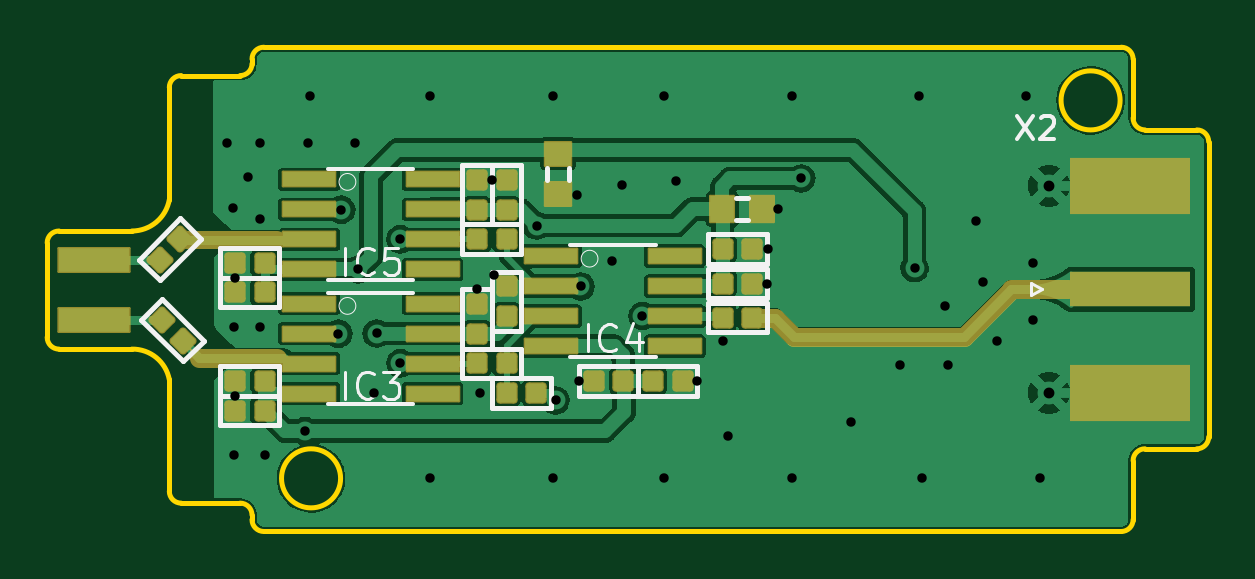
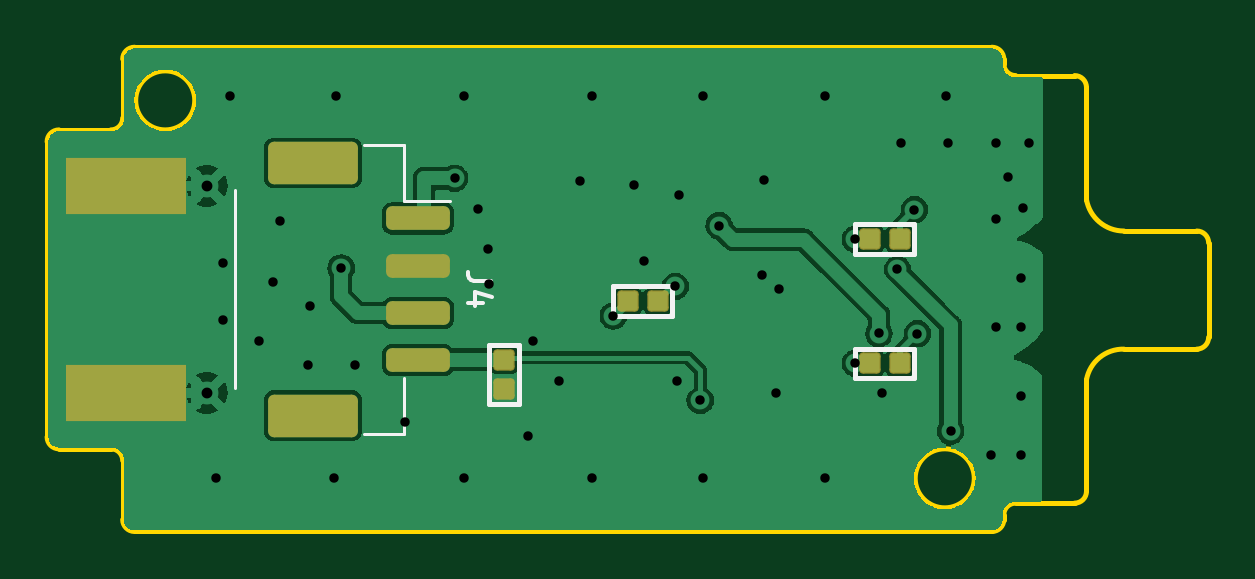
Circuit board: 10 layer files. Board 49.2 x 20.5 mm.
- bottom_copper: diff-probe-B_Cu.gbr (148247 bytes)
- bottom_mask: diff-probe-B_Mask.gbr (2232 bytes)
- paste: diff-probe-B_Paste.gbr (2227 bytes)
- bottom_silk: diff-probe-B_SilkS.gbr (2006 bytes)
- outline: diff-probe-Edge_Cuts.gbr (2693 bytes)
- top_copper: diff-probe-F_Cu.gbr (122476 bytes)
- top_mask: diff-probe-F_Mask.gbr (5263 bytes)
- paste: diff-probe-F_Paste.gbr (4410 bytes)
- top_silk: diff-probe-F_SilkS.gbr (8166 bytes)
- drill: diff-probe-PTH.drl (1095 bytes)

=== bottom_copper: diff-probe-B_Cu.gbr (148247 bytes, source omitted) ===
=== bottom_mask: diff-probe-B_Mask.gbr (2232 bytes, source withheld) ===
=== paste: diff-probe-B_Paste.gbr (2227 bytes, source withheld) ===
=== bottom_silk: diff-probe-B_SilkS.gbr ===
%TF.GenerationSoftware,KiCad,Pcbnew,(6.0.7)*%
%TF.CreationDate,2022-08-24T15:08:17+02:00*%
%TF.ProjectId,diff-probe,64696666-2d70-4726-9f62-652e6b696361,rev?*%
%TF.SameCoordinates,Original*%
%TF.FileFunction,Legend,Bot*%
%TF.FilePolarity,Positive*%
%FSLAX46Y46*%
G04 Gerber Fmt 4.6, Leading zero omitted, Abs format (unit mm)*
G04 Created by KiCad (PCBNEW (6.0.7)) date 2022-08-24 15:08:17*
%MOMM*%
%LPD*%
G01*
G04 APERTURE LIST*
%ADD10C,0.150000*%
%ADD11C,0.200000*%
%ADD12C,0.120000*%
G04 APERTURE END LIST*
D10*
%TO.C,J4*%
X155052380Y-97666666D02*
X155766666Y-97666666D01*
X155909523Y-97619047D01*
X156004761Y-97523809D01*
X156052380Y-97380952D01*
X156052380Y-97285714D01*
X155385714Y-98571428D02*
X156052380Y-98571428D01*
X155004761Y-98333333D02*
X155719047Y-98095238D01*
X155719047Y-98714285D01*
D11*
%TO.C,C1*%
X155125000Y-102850000D02*
X153875000Y-102850000D01*
X155125000Y-100350000D02*
X155125000Y-102850000D01*
X153875000Y-102850000D02*
X153875000Y-100350000D01*
X153875000Y-100350000D02*
X155125000Y-100350000D01*
D12*
%TO.C,J4*%
X158740000Y-91890000D02*
X158740000Y-94240000D01*
X160440000Y-91890000D02*
X158740000Y-91890000D01*
X165910000Y-93810000D02*
X165910000Y-102190000D01*
X158740000Y-104110000D02*
X158740000Y-101760000D01*
X160440000Y-104110000D02*
X158740000Y-104110000D01*
X158740000Y-94240000D02*
X156800000Y-94240000D01*
D11*
%TO.C,R27*%
X137131100Y-100503600D02*
X139631100Y-100503600D01*
X139631100Y-100503600D02*
X139631100Y-101753600D01*
X137131100Y-101753600D02*
X137131100Y-100503600D01*
X139631100Y-101753600D02*
X137131100Y-101753600D01*
%TO.C,R37*%
X137131100Y-95253600D02*
X139631100Y-95253600D01*
X137131100Y-96503600D02*
X137131100Y-95253600D01*
X139631100Y-95253600D02*
X139631100Y-96503600D01*
X139631100Y-96503600D02*
X137131100Y-96503600D01*
%TO.C,R38*%
X147381100Y-97878600D02*
X149881100Y-97878600D01*
X147381100Y-99128600D02*
X147381100Y-97878600D01*
X149881100Y-99128600D02*
X147381100Y-99128600D01*
X149881100Y-97878600D02*
X149881100Y-99128600D01*
%TD*%
M02*

=== outline: diff-probe-Edge_Cuts.gbr ===
%TF.GenerationSoftware,KiCad,Pcbnew,(6.0.7)*%
%TF.CreationDate,2022-08-24T15:08:17+02:00*%
%TF.ProjectId,diff-probe,64696666-2d70-4726-9f62-652e6b696361,rev?*%
%TF.SameCoordinates,Original*%
%TF.FileFunction,Profile,NP*%
%FSLAX46Y46*%
G04 Gerber Fmt 4.6, Leading zero omitted, Abs format (unit mm)*
G04 Created by KiCad (PCBNEW (6.0.7)) date 2022-08-24 15:08:17*
%MOMM*%
%LPD*%
G01*
G04 APERTURE LIST*
%TA.AperFunction,Profile*%
%ADD10C,0.200000*%
%TD*%
G04 APERTURE END LIST*
D10*
X170650000Y-90750000D02*
G75*
G03*
X171150000Y-91250000I500000J0D01*
G01*
X124679050Y-100030000D02*
X124679050Y-96030000D01*
X171150000Y-104750000D02*
X173350000Y-104750000D01*
X128264837Y-95529971D02*
G75*
G03*
X129850000Y-94200000I63J1609571D01*
G01*
X171150000Y-104750000D02*
G75*
G03*
X170650000Y-105250000I-100J-499900D01*
G01*
X133350000Y-107750000D02*
G75*
G03*
X133850000Y-108250000I500000J0D01*
G01*
X130350000Y-88950000D02*
G75*
G03*
X129850000Y-89450000I-100J-499900D01*
G01*
X137100000Y-106000000D02*
G75*
G03*
X137100000Y-106000000I-1250000J0D01*
G01*
X133850000Y-108250000D02*
X170150000Y-108250000D01*
X130350000Y-107050000D02*
X132850000Y-107050000D01*
X173850000Y-91750000D02*
G75*
G03*
X173350000Y-91250000I-500000J0D01*
G01*
X124679100Y-100030000D02*
G75*
G03*
X125179050Y-100530000I500000J0D01*
G01*
X133350000Y-88250000D02*
X133350000Y-88450000D01*
X170650000Y-90750000D02*
X170650000Y-88250000D01*
X133350000Y-107550000D02*
G75*
G03*
X132850000Y-107050000I-500000J0D01*
G01*
X170100000Y-90000000D02*
G75*
G03*
X170100000Y-90000000I-1250000J0D01*
G01*
X170650000Y-107750000D02*
X170650000Y-105250000D01*
X129850000Y-106550000D02*
G75*
G03*
X130350000Y-107050000I500000J0D01*
G01*
X170150000Y-87750000D02*
X133850000Y-87750000D01*
X129850000Y-89450000D02*
X129850000Y-94200000D01*
X125179050Y-100530000D02*
X128264837Y-100530000D01*
X129850000Y-101800000D02*
X129850000Y-106550000D01*
X170150000Y-108250000D02*
G75*
G03*
X170650000Y-107750000I-100J500100D01*
G01*
X132850000Y-88950000D02*
G75*
G03*
X133350000Y-88450000I-100J500100D01*
G01*
X133850000Y-87750000D02*
G75*
G03*
X133350000Y-88250000I-100J-499900D01*
G01*
X133350000Y-107550000D02*
X133350000Y-107750000D01*
X170650000Y-88250000D02*
G75*
G03*
X170150000Y-87750000I-500000J0D01*
G01*
X173350000Y-104750000D02*
G75*
G03*
X173850000Y-104250000I-100J500100D01*
G01*
X125179050Y-95529950D02*
G75*
G03*
X124679050Y-96030000I50J-500050D01*
G01*
X173850000Y-104250000D02*
X173850000Y-91750000D01*
X129849943Y-101825011D02*
G75*
G03*
X128264837Y-100530000I-1555043J-285789D01*
G01*
X128264837Y-95530000D02*
X125179050Y-95530000D01*
X173350000Y-91250000D02*
X171150000Y-91250000D01*
X132850000Y-88950000D02*
X130350000Y-88950000D01*
M02*

=== top_copper: diff-probe-F_Cu.gbr (122476 bytes, source omitted) ===
=== top_mask: diff-probe-F_Mask.gbr ===
%TF.GenerationSoftware,KiCad,Pcbnew,(6.0.7)*%
%TF.CreationDate,2022-08-24T15:08:17+02:00*%
%TF.ProjectId,diff-probe,64696666-2d70-4726-9f62-652e6b696361,rev?*%
%TF.SameCoordinates,Original*%
%TF.FileFunction,Soldermask,Top*%
%TF.FilePolarity,Negative*%
%FSLAX46Y46*%
G04 Gerber Fmt 4.6, Leading zero omitted, Abs format (unit mm)*
G04 Created by KiCad (PCBNEW (6.0.7)) date 2022-08-24 15:08:17*
%MOMM*%
%LPD*%
G01*
G04 APERTURE LIST*
G04 Aperture macros list*
%AMRoundRect*
0 Rectangle with rounded corners*
0 $1 Rounding radius*
0 $2 $3 $4 $5 $6 $7 $8 $9 X,Y pos of 4 corners*
0 Add a 4 corners polygon primitive as box body*
4,1,4,$2,$3,$4,$5,$6,$7,$8,$9,$2,$3,0*
0 Add four circle primitives for the rounded corners*
1,1,$1+$1,$2,$3*
1,1,$1+$1,$4,$5*
1,1,$1+$1,$6,$7*
1,1,$1+$1,$8,$9*
0 Add four rect primitives between the rounded corners*
20,1,$1+$1,$2,$3,$4,$5,0*
20,1,$1+$1,$4,$5,$6,$7,0*
20,1,$1+$1,$6,$7,$8,$9,0*
20,1,$1+$1,$8,$9,$2,$3,0*%
G04 Aperture macros list end*
%ADD10C,0.800000*%
%ADD11C,0.100000*%
%ADD12C,0.750000*%
%ADD13RoundRect,0.150800X0.000000X-0.424264X0.424264X0.000000X0.000000X0.424264X-0.424264X0.000000X0*%
%ADD14RoundRect,0.150800X0.000000X0.424264X-0.424264X0.000000X0.000000X-0.424264X0.424264X0.000000X0*%
%ADD15RoundRect,0.050800X-1.500000X-0.500000X1.500000X-0.500000X1.500000X0.500000X-1.500000X0.500000X0*%
%ADD16RoundRect,0.150800X-0.300000X-0.300000X0.300000X-0.300000X0.300000X0.300000X-0.300000X0.300000X0*%
%ADD17RoundRect,0.150800X0.300000X0.300000X-0.300000X0.300000X-0.300000X-0.300000X0.300000X-0.300000X0*%
%ADD18RoundRect,0.150800X-0.424264X0.000000X0.000000X-0.424264X0.424264X0.000000X0.000000X0.424264X0*%
%ADD19RoundRect,0.150800X0.424264X0.000000X0.000000X0.424264X-0.424264X0.000000X0.000000X-0.424264X0*%
%ADD20RoundRect,0.050800X-1.104900X0.304800X-1.104900X-0.304800X1.104900X-0.304800X1.104900X0.304800X0*%
%ADD21RoundRect,0.150800X0.300000X-0.300000X0.300000X0.300000X-0.300000X0.300000X-0.300000X-0.300000X0*%
%ADD22RoundRect,0.150800X-0.300000X0.300000X-0.300000X-0.300000X0.300000X-0.300000X0.300000X0.300000X0*%
%ADD23R,5.080000X1.500000*%
%ADD24R,5.080000X2.420000*%
%ADD25RoundRect,0.050800X0.550000X-0.500000X0.550000X0.500000X-0.550000X0.500000X-0.550000X-0.500000X0*%
%ADD26RoundRect,0.050800X-0.500000X-0.550000X0.500000X-0.550000X0.500000X0.550000X-0.500000X0.550000X0*%
G04 APERTURE END LIST*
D10*
X156300000Y-100000000D02*
X155500000Y-99200000D01*
X165400000Y-98100000D02*
X163500000Y-100000000D01*
X163500000Y-100000000D02*
X156300000Y-100000000D01*
X131100000Y-100900000D02*
X134400000Y-100900000D01*
D11*
X166500000Y-98000000D02*
X166300000Y-97900000D01*
X130500000Y-100300000D02*
X131100000Y-100900000D01*
D10*
X155500000Y-99200000D02*
X154600000Y-99200000D01*
D12*
X134400000Y-95900000D02*
X130600000Y-95900000D01*
D10*
X167900000Y-98000000D02*
X165500000Y-98000000D01*
D13*
%TO.C,R28*%
X129436008Y-96740242D03*
D14*
X130319892Y-95856358D03*
%TD*%
D15*
%TO.C,J3*%
X126679050Y-99300000D03*
X126679050Y-96760000D03*
%TD*%
D16*
%TO.C,C19*%
X132631100Y-96878600D03*
D17*
X133881100Y-96878600D03*
%TD*%
D16*
%TO.C,C20*%
X132631100Y-98128600D03*
D17*
X133881100Y-98128600D03*
%TD*%
%TO.C,C24*%
X151575000Y-101878600D03*
D16*
X150325000Y-101878600D03*
%TD*%
D18*
%TO.C,R20*%
X129536008Y-99284458D03*
D19*
X130419892Y-100168342D03*
%TD*%
D20*
%TO.C,IC3*%
X135764900Y-98598600D03*
X135764900Y-99868600D03*
X135764900Y-101138600D03*
X135764900Y-102408600D03*
X140997300Y-102408600D03*
X140997300Y-101138600D03*
X140997300Y-99868600D03*
X140997300Y-98598600D03*
%TD*%
D16*
%TO.C,R26*%
X144131100Y-102378600D03*
D17*
X145381100Y-102378600D03*
%TD*%
D16*
%TO.C,R30*%
X153275000Y-99200000D03*
D17*
X154525000Y-99200000D03*
%TD*%
D16*
%TO.C,C22*%
X132631100Y-103128600D03*
D17*
X133881100Y-103128600D03*
%TD*%
D16*
%TO.C,C18*%
X153275000Y-97753600D03*
D17*
X154525000Y-97753600D03*
%TD*%
D16*
%TO.C,C17*%
X153275000Y-96300000D03*
D17*
X154525000Y-96300000D03*
%TD*%
D21*
%TO.C,C16*%
X142881100Y-99878600D03*
D22*
X142881100Y-98628600D03*
%TD*%
D16*
%TO.C,R22*%
X142881100Y-101128600D03*
D17*
X144131100Y-101128600D03*
%TD*%
D16*
%TO.C,C21*%
X132631100Y-101878600D03*
D17*
X133881100Y-101878600D03*
%TD*%
D21*
%TO.C,C13*%
X142881100Y-94628600D03*
D22*
X142881100Y-93378600D03*
%TD*%
D20*
%TO.C,IC5*%
X135764900Y-93348600D03*
X135764900Y-94618600D03*
X135764900Y-95888600D03*
X135764900Y-97158600D03*
X140997300Y-97158600D03*
X140997300Y-95888600D03*
X140997300Y-94618600D03*
X140997300Y-93348600D03*
%TD*%
D21*
%TO.C,C14*%
X144131100Y-94628600D03*
D22*
X144131100Y-93378600D03*
%TD*%
D23*
%TO.C,X2*%
X170530000Y-98000000D03*
D24*
X170530000Y-102380000D03*
X170530000Y-93620000D03*
%TD*%
D25*
%TO.C,C54*%
X146300000Y-93950000D03*
X146300000Y-92250000D03*
%TD*%
D26*
%TO.C,C52*%
X153250000Y-94600000D03*
X154950000Y-94600000D03*
%TD*%
D20*
%TO.C,IC4*%
X146014900Y-96598600D03*
X146014900Y-97868600D03*
X146014900Y-99138600D03*
X146014900Y-100408600D03*
X151247300Y-100408600D03*
X151247300Y-99138600D03*
X151247300Y-97868600D03*
X151247300Y-96598600D03*
%TD*%
D21*
%TO.C,C15*%
X144131100Y-99128600D03*
D22*
X144131100Y-97878600D03*
%TD*%
D16*
%TO.C,C23*%
X147825000Y-101878600D03*
D17*
X149075000Y-101878600D03*
%TD*%
D16*
%TO.C,R32*%
X142881100Y-95878600D03*
D17*
X144131100Y-95878600D03*
%TD*%
M02*

=== paste: diff-probe-F_Paste.gbr ===
%TF.GenerationSoftware,KiCad,Pcbnew,(6.0.7)*%
%TF.CreationDate,2022-08-24T15:08:17+02:00*%
%TF.ProjectId,diff-probe,64696666-2d70-4726-9f62-652e6b696361,rev?*%
%TF.SameCoordinates,Original*%
%TF.FileFunction,Paste,Top*%
%TF.FilePolarity,Positive*%
%FSLAX46Y46*%
G04 Gerber Fmt 4.6, Leading zero omitted, Abs format (unit mm)*
G04 Created by KiCad (PCBNEW (6.0.7)) date 2022-08-24 15:08:17*
%MOMM*%
%LPD*%
G01*
G04 APERTURE LIST*
G04 Aperture macros list*
%AMRoundRect*
0 Rectangle with rounded corners*
0 $1 Rounding radius*
0 $2 $3 $4 $5 $6 $7 $8 $9 X,Y pos of 4 corners*
0 Add a 4 corners polygon primitive as box body*
4,1,4,$2,$3,$4,$5,$6,$7,$8,$9,$2,$3,0*
0 Add four circle primitives for the rounded corners*
1,1,$1+$1,$2,$3*
1,1,$1+$1,$4,$5*
1,1,$1+$1,$6,$7*
1,1,$1+$1,$8,$9*
0 Add four rect primitives between the rounded corners*
20,1,$1+$1,$2,$3,$4,$5,0*
20,1,$1+$1,$4,$5,$6,$7,0*
20,1,$1+$1,$6,$7,$8,$9,0*
20,1,$1+$1,$8,$9,$2,$3,0*%
G04 Aperture macros list end*
%ADD10RoundRect,0.100000X0.000000X-0.424264X0.424264X0.000000X0.000000X0.424264X-0.424264X0.000000X0*%
%ADD11RoundRect,0.100000X0.000000X0.424264X-0.424264X0.000000X0.000000X-0.424264X0.424264X0.000000X0*%
%ADD12R,3.000000X1.000000*%
%ADD13RoundRect,0.100000X-0.300000X-0.300000X0.300000X-0.300000X0.300000X0.300000X-0.300000X0.300000X0*%
%ADD14RoundRect,0.100000X0.300000X0.300000X-0.300000X0.300000X-0.300000X-0.300000X0.300000X-0.300000X0*%
%ADD15RoundRect,0.100000X-0.424264X0.000000X0.000000X-0.424264X0.424264X0.000000X0.000000X0.424264X0*%
%ADD16RoundRect,0.100000X0.424264X0.000000X0.000000X0.424264X-0.424264X0.000000X0.000000X-0.424264X0*%
%ADD17R,2.209800X0.609600*%
%ADD18RoundRect,0.100000X0.300000X-0.300000X0.300000X0.300000X-0.300000X0.300000X-0.300000X-0.300000X0*%
%ADD19RoundRect,0.100000X-0.300000X0.300000X-0.300000X-0.300000X0.300000X-0.300000X0.300000X0.300000X0*%
%ADD20R,5.080000X1.500000*%
%ADD21R,5.080000X2.420000*%
%ADD22R,1.100000X1.000000*%
%ADD23R,1.000000X1.100000*%
G04 APERTURE END LIST*
D10*
%TO.C,R28*%
X129436008Y-96740242D03*
D11*
X130319892Y-95856358D03*
%TD*%
D12*
%TO.C,J3*%
X126679050Y-99300000D03*
X126679050Y-96760000D03*
%TD*%
D13*
%TO.C,C19*%
X132631100Y-96878600D03*
D14*
X133881100Y-96878600D03*
%TD*%
D13*
%TO.C,C20*%
X132631100Y-98128600D03*
D14*
X133881100Y-98128600D03*
%TD*%
%TO.C,C24*%
X151575000Y-101878600D03*
D13*
X150325000Y-101878600D03*
%TD*%
D15*
%TO.C,R20*%
X129536008Y-99284458D03*
D16*
X130419892Y-100168342D03*
%TD*%
D17*
%TO.C,IC3*%
X135764900Y-98598600D03*
X135764900Y-99868600D03*
X135764900Y-101138600D03*
X135764900Y-102408600D03*
X140997300Y-102408600D03*
X140997300Y-101138600D03*
X140997300Y-99868600D03*
X140997300Y-98598600D03*
%TD*%
D13*
%TO.C,R26*%
X144131100Y-102378600D03*
D14*
X145381100Y-102378600D03*
%TD*%
D13*
%TO.C,R30*%
X153275000Y-99200000D03*
D14*
X154525000Y-99200000D03*
%TD*%
D13*
%TO.C,C22*%
X132631100Y-103128600D03*
D14*
X133881100Y-103128600D03*
%TD*%
D13*
%TO.C,C18*%
X153275000Y-97753600D03*
D14*
X154525000Y-97753600D03*
%TD*%
D13*
%TO.C,C17*%
X153275000Y-96300000D03*
D14*
X154525000Y-96300000D03*
%TD*%
D18*
%TO.C,C16*%
X142881100Y-99878600D03*
D19*
X142881100Y-98628600D03*
%TD*%
D13*
%TO.C,R22*%
X142881100Y-101128600D03*
D14*
X144131100Y-101128600D03*
%TD*%
D13*
%TO.C,C21*%
X132631100Y-101878600D03*
D14*
X133881100Y-101878600D03*
%TD*%
D18*
%TO.C,C13*%
X142881100Y-94628600D03*
D19*
X142881100Y-93378600D03*
%TD*%
D17*
%TO.C,IC5*%
X135764900Y-93348600D03*
X135764900Y-94618600D03*
X135764900Y-95888600D03*
X135764900Y-97158600D03*
X140997300Y-97158600D03*
X140997300Y-95888600D03*
X140997300Y-94618600D03*
X140997300Y-93348600D03*
%TD*%
D18*
%TO.C,C14*%
X144131100Y-94628600D03*
D19*
X144131100Y-93378600D03*
%TD*%
D20*
%TO.C,X2*%
X170530000Y-98000000D03*
D21*
X170530000Y-102380000D03*
X170530000Y-93620000D03*
%TD*%
D22*
%TO.C,C54*%
X146300000Y-93950000D03*
X146300000Y-92250000D03*
%TD*%
D23*
%TO.C,C52*%
X153250000Y-94600000D03*
X154950000Y-94600000D03*
%TD*%
D17*
%TO.C,IC4*%
X146014900Y-96598600D03*
X146014900Y-97868600D03*
X146014900Y-99138600D03*
X146014900Y-100408600D03*
X151247300Y-100408600D03*
X151247300Y-99138600D03*
X151247300Y-97868600D03*
X151247300Y-96598600D03*
%TD*%
D18*
%TO.C,C15*%
X144131100Y-99128600D03*
D19*
X144131100Y-97878600D03*
%TD*%
D13*
%TO.C,C23*%
X147825000Y-101878600D03*
D14*
X149075000Y-101878600D03*
%TD*%
D13*
%TO.C,R32*%
X142881100Y-95878600D03*
D14*
X144131100Y-95878600D03*
%TD*%
M02*

=== top_silk: diff-probe-F_SilkS.gbr (8166 bytes, source omitted) ===
=== drill: diff-probe-PTH.drl ===
M48
INCH
T1C0.0157
T2C0.0181
%
G90
G05
T1
X5.2087Y-3.6142
X5.2175Y-3.7224
X5.2205Y-3.9213
X5.2205Y-4.1339
X5.2217Y-3.8387
X5.2217Y-4.0356
X5.2431Y-3.6703
X5.2638Y-3.6142
X5.2638Y-3.7402
X5.2638Y-3.9213
X5.2717Y-4.1339
X5.3386Y-4.0945
X5.3425Y-3.6142
X5.3465Y-3.5354
X5.3939Y-3.9322
X5.3989Y-3.7255
X5.4213Y-3.6142
X5.4272Y-3.8251
X5.4528Y-4.0315
X5.4579Y-3.9318
X5.4973Y-3.7747
X5.4973Y-3.9815
X5.5472Y-3.5354
X5.5472Y-4.1732
X5.6252Y-3.8584
X5.6299Y-4.0315
X5.6498Y-3.6763
X5.6535Y-3.8346
X5.7244Y-3.752
X5.752Y-3.5354
X5.752Y-4.1732
X5.7559Y-4.0433
X5.7913Y-3.7008
X5.7953Y-4.011
X5.7975Y-3.8535
X5.8504Y-3.811
X5.8661Y-3.685
X5.9008Y-3.9027
X5.937Y-3.5354
X5.937Y-4.1732
X5.9567Y-3.6772
X5.9921Y-4.011
X6.0354Y-3.9449
X6.0433Y-4.1024
X6.1081Y-3.8486
X6.1102Y-3.7913
X6.126Y-3.7244
X6.1496Y-3.5354
X6.1496Y-4.1732
X6.1654Y-3.6732
X6.248Y-4.0787
X6.3307Y-3.9843
X6.3543Y-3.8228
X6.3622Y-3.5354
X6.3661Y-4.1732
X6.4055Y-3.8858
X6.4094Y-3.9843
X6.4567Y-3.7441
X6.4685Y-3.8465
X6.4921Y-3.9449
X6.5394Y-3.5354
X6.5512Y-3.815
X6.5512Y-3.9094
X6.563Y-4.1732
T2
X6.5783Y-3.6858
X6.5783Y-4.0307
T0
M30

